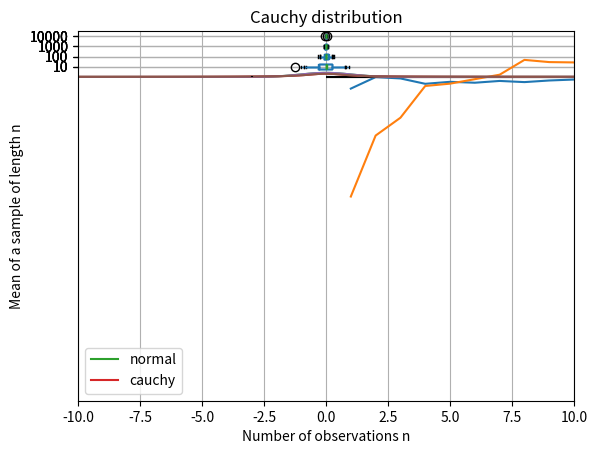

Python code for this plot:
import numpy as np
import pandas as pd
import matplotlib.pyplot as plt

import scipy.stats





# First, let us do the task for just one distribution and plot results
# to see what is happening on a simple data frame

# simple data frames for storing the results

N = 100

results_mean = pd.DataFrame(np.nan, 
                            index = range(N), 
                            columns = [10, 100, 1_000, 10_000])

results_median = results_mean.copy()
results_trimmed = results_mean.copy()

for n in results_mean.columns:

    # random sample for given n and all N simulations simulnaneously
    
    x = np.random.normal(0, 1, (N, n)) # each row consists of 1 sample of length n
    #x = np.random.exponential(1, (N, n))
    #x = np.random.standard_cauchy((N, n))
    

    # calculating required statistics
    # for mean and median we can do it for a given dimension of a matrix
    # for scipy.stats.trim_mean we need to do it manually for each row     
    results_mean.loc[:, n] = x.mean(axis = 1) # mean for all samples
    results_median.loc[:, n] = np.median(x, axis = 1)
    for i in range(N):
        results_trimmed.loc[i, n] = scipy.stats.trim_mean(x[i,:], 0.1)
    

# now we can see how estimates change for different n and distributions

results_mean.boxplot(vert=False)

results_median.boxplot(vert=False)

results_trimmed.boxplot(vert=False)


# for cauchy, it is better to set limits for plotting to see what is
# happening

ax = results_mean.boxplot(vert=False)
ax.set_xlim((-10, 10))
plt.show()

# calculating mean and standard devaition

results_mean.mean(axis = 0)
results_mean.std(axis = 0)

# Now, we should repeat it for all distributions

# below is a compact solution to calculate everything that is needed


stats = ['mean', 'median', 'trimmed']
ns = [10, 100, 1_000, 10_000]
distrs = ['normal', 'exp', 'cauchy']

# create MultiIndex on columns
ind = pd.MultiIndex.from_product([stats, ns, distrs], 
                                 names = ['stat', 'n', 'distr'])

# creating empty frame
results = pd.DataFrame(np.nan, 
                       index = range(N), 
                       columns = ind)

for n in ns:
    for distr in distrs:
        if distr == 'normal': x = np.random.normal(0, 1, (N, n))
        elif distr == 'exp': x = np.random.exponential(1, (N, n))
        elif distr == 'cauchy': x = np.random.standard_cauchy((N, n))
        else: raise ValueError('incorrect distribution')
        
    
        results.loc[:, ('mean', n, distr)] = x.mean(axis = 1)
        results.loc[:, ('median', n, distr)] = np.median(x, axis = 1)
        for i in range(N):
            results.loc[i, ('trimmed', n, distr)] = \
                           scipy.stats.trim_mean(x[i,:], 0.1)
 
# aggregating: mean and standard deviation
results = results.agg(func = [np.mean, np.std], axis = 0)

# reshaping frame in needed way
results = results.stack(level=[0,2]) \
    .unstack(level=0) \
    .reorder_levels(axis=0, order = [1, 0]).sort_index(axis=0) \
    .reorder_levels(axis=1, order = [1, 0]).sort_index(axis=1)


# exporting data to csv
results.to_csv('results.csv')

# Now, what is left is to open it in Excel-like tool and format it in 
# needed way


###############################################################################
# see how means behave for normal and cauchy distribution
n = 1_000

# Let us see how mean changes when another observation is drawn
x = np.random.normal(0, 1, n)
plt.hlines(0, xmin=0, xmax=n, color = 'k')
plt.plot(np.arange(n), np.cumsum(x) / np.arange(n))
plt.xlabel("Number of observations n")
plt.ylabel("Mean of a sample of length n")
plt.title("Normal distribution")
# We can see, that as sam[ple gets bigger, the mean is
# closer and closer to the location parameter

x = np.random.standard_cauchy(n)
plt.hlines(0, xmin=0, xmax=n, color = 'k')
plt.plot(np.arange(n), np.cumsum(x) / np.arange(n))
plt.xlabel("Number of observations n")
plt.ylabel("Mean of a sample of length n")
plt.title("Cauchy distribution")
# From time to time surprisingly large or small observation is 
# drawn, and the mean value of the whole sample is changing
# significantly

# Comparing the distributions:
# The difference seems small, but it is not, cauchy has, so called, 
# fat tails and no expected value
t = np.linspace(-10, 10, 100)
plt.plot(t, scipy.stats.norm(0, 1).pdf(t), label="normal")
plt.plot(t, scipy.stats.cauchy.pdf(t), label='cauchy')
plt.legend()

# P(X <= -3):
scipy.stats.norm(0, 1).cdf(-3)
scipy.stats.cauchy.cdf(-3)

t = np.linspace(-10, 10, 100)
plt.plot(t, scipy.stats.norm(0, 1).pdf(t), label="normal")
plt.plot(t, scipy.stats.cauchy.pdf(t), label='cauchy')
plt.vlines(-3, 0, 0.1, 'k', 'dashed')

scipy.stats.cauchy.cdf(-10)
(x < -10).mean()

